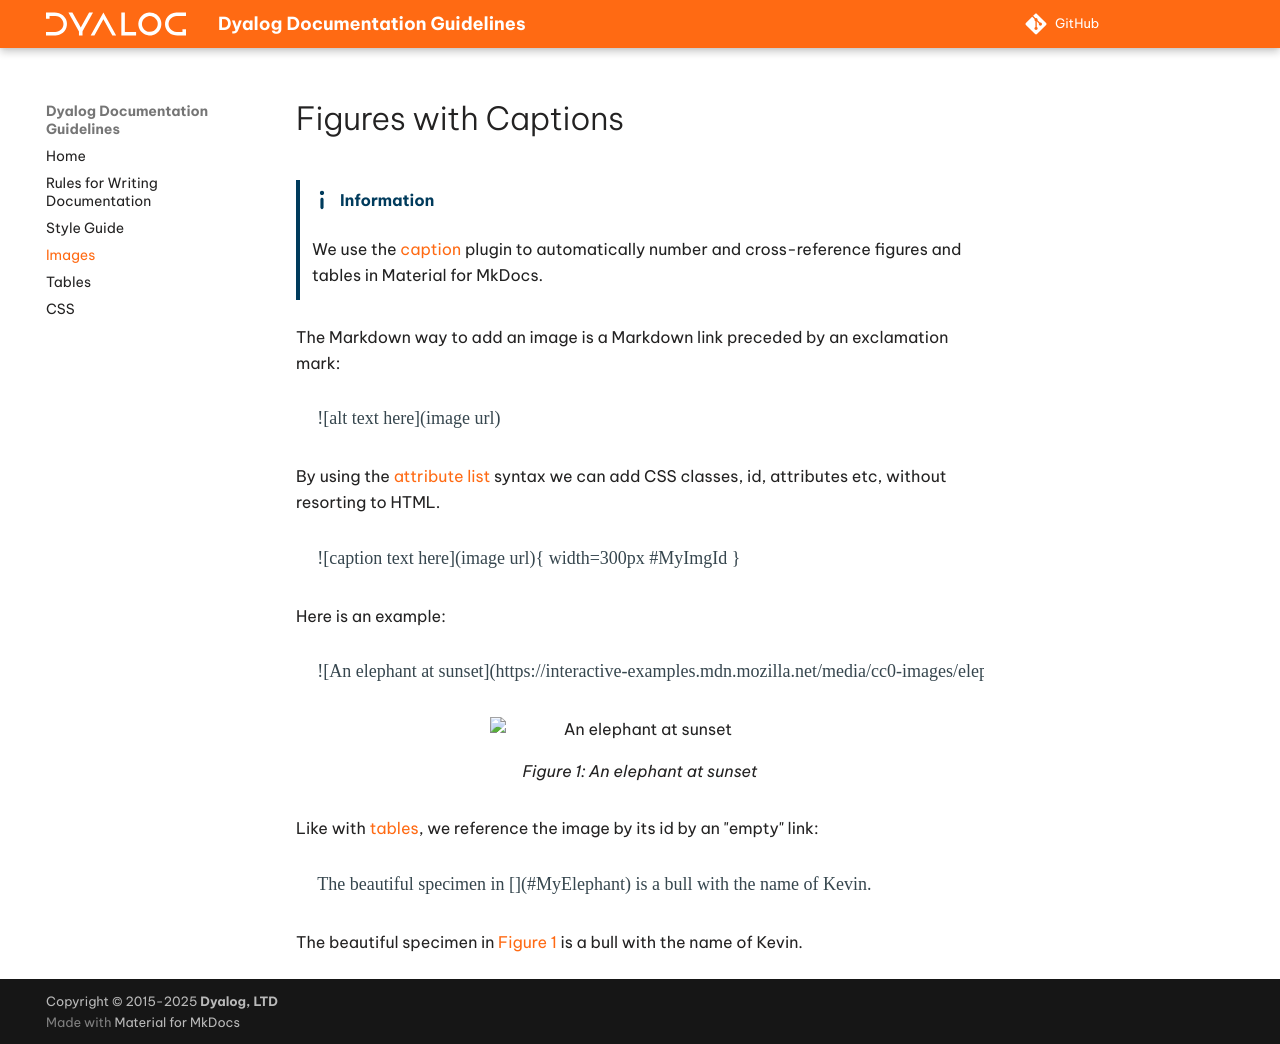

repository: Dyalog/documentation-guidelines · page: 20.0/images/index.html · generator: mkdocs

# Figures with Captions

!!! Info "Information"
    We use the [caption](https://github.com/tobiasah/mkdocs-caption#readme) plugin to automatically number and cross-reference figures and tables in Material for MkDocs.

The Markdown way to add an image is a Markdown link preceded by an exclamation mark:

```other
![alt text here](image url)
```

By using the [attribute list](https://squidfunk.github.io/mkdocs-material/setup/extensions/python-markdown/#attribute-lists) syntax we can add CSS classes, id, attributes etc, without resorting to HTML.

```other
![caption text here](image url){ width=300px #MyImgId }
```

Here is an example:

```other
![An elephant at sunset](https://interactive-examples.mdn.mozilla.net/media/cc0-images/elephant-660-480.jpg){ width=300px #MyElephant}
```

![An elephant at sunset](https://interactive-examples.mdn.mozilla.net/media/cc0-images/elephant-660-480.jpg){ width=300px #MyElephant}

Like with [tables](tables.md), we reference the image by its id by an "empty" link:

```
The beautiful specimen in [](#MyElephant) is a bull with the name of Kevin.
```

The beautiful specimen in [](#MyElephant) is a bull with the name of Kevin.
